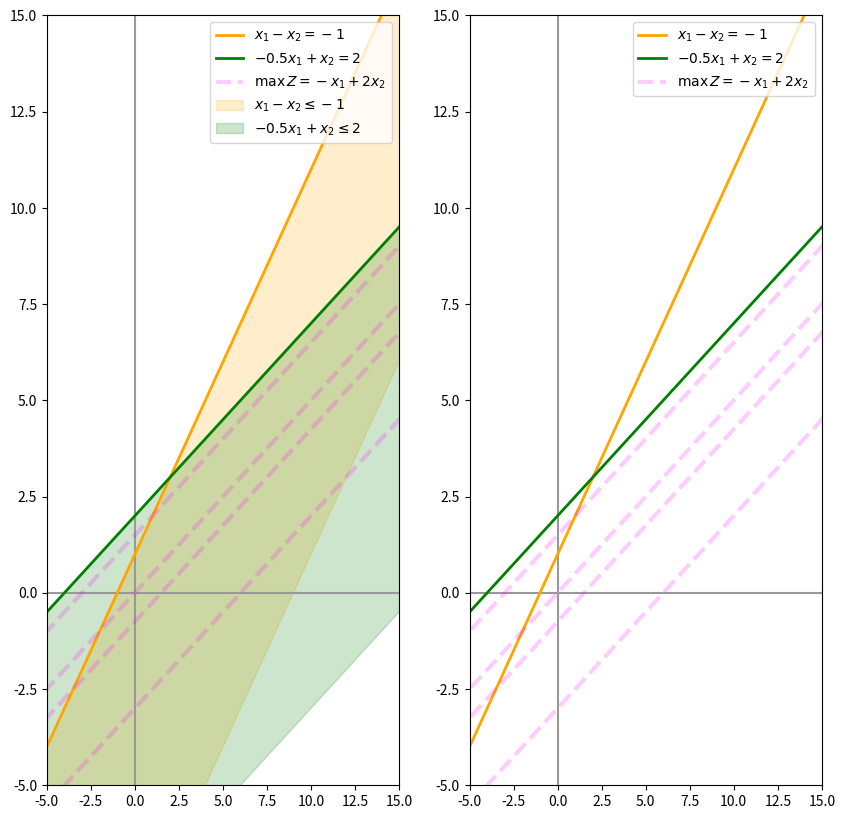

Reproduce this figure in Python.
#%% [markdown]
# # Example 11
# $$\max\, Z = −x_1 + 2x_2$$
# $$\begin{align*}
# x 1 − x 2 &\leq −1 \\
# −0.5x_1 + x_2 &\leq 2 \\
# \end{align*}$$
# %%
import numpy as np
import matplotlib.pyplot as plt 
# %%
x = np.linspace(-10, 80, 10)
# %%
objective = {
    'f': lambda z, x: (z + x) / 2,
    'label': r'$\max\, Z = −x_1 + 2x_2$',
    'domain': np.linspace(-6, 3 , 3),
    'color': 'magenta',
    'ls': '--',
}


# %%
y1 = {
    'x': x, 
    'y': x + 1,
    'color':'orange',
    'label1': r'$x_1 − x_2 = −1$',
    'label2': r'$x_1 − x_2 \leq −1$',
}

y2 = {
    'x': x, 
    'y':2 + 0.5 * x,
    'color': 'green',
    'label1': r'$−0.5x_1 + x_2 = 2$',
    'label2': r'$−0.5x_1 + x_2 \leq 2$',
}

# %%
# ## Plotting
# %%
plt.figure(figsize=(10, 10))

# --- SUBPLOT ----
plt.subplot(121)
plt.xlim(-5, 15)
plt.ylim(-5, 15)

plt.axvline(0, color='0.6')
plt.axhline(0, color='0.6')

# lines
for eq in [y1, y2]:
    plt.plot(
            eq['x'],
            eq['y'],
            lw=2,
            color=eq['color'],
            label=eq['label1'],
            )

# z function
plt.plot(
        x,
        objective['f'](0, x),
        lw=3,
        ls=objective['ls'],
        color=objective['color'],
        alpha=0.2,
        label=objective['label']
        )

# z values
for z in objective['domain']:
    plt.plot(
            x,
            objective['f'](z, x),
            lw=3,
            ls=objective['ls'],
            color=objective['color'],
            alpha=0.2,
            )

# areas
plt.fill_between(x, 
                y1['y'], 
                y1['y'] - 10, 
                color=y1['color'], 
                alpha=0.2,
                label=y1['label2'],
                )

plt.fill_between(x, 
                y2['y'], 
                y2['y'] - 10, 
                color=y2['color'], 
                alpha=0.2,
                label=y2['label2'],
                )

plt.legend(fontsize=10, loc='upper right')
# --- SUBPLOT ----
plt.subplot(122)
plt.xlim(-5, 15)
plt.ylim(-5, 15)

plt.axvline(0, color='0.6')
plt.axhline(0, color='0.6')

# lines
for eq in [y1, y2]:
    plt.plot(
            eq['x'],
            eq['y'],
            lw=2,
            color=eq['color'],
            label=eq['label1'],
            )

# z function
plt.plot(
        x,
        objective['f'](0, x),
        lw=3,
        ls=objective['ls'],
        color=objective['color'],
        alpha=0.2,
        label=objective['label']
        )

# zvalues
for z in objective['domain']:
    plt.plot(
            x,
            objective['f'](z, x),
            lw=3,
            ls=objective['ls'],
            color=objective['color'],
            alpha=0.2,
            )

plt.legend(fontsize=10, loc='upper right')
# ---
plt.show()